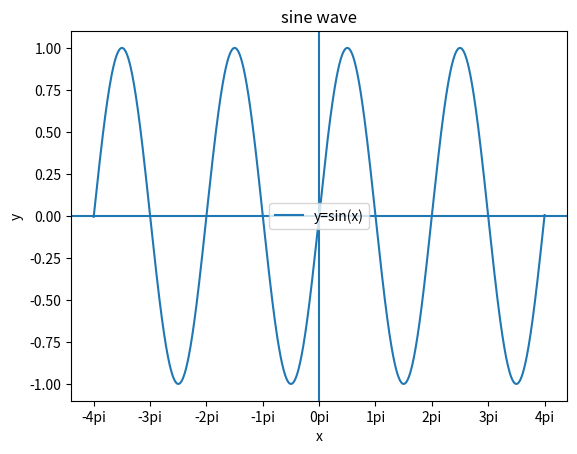

This chart was generated by the following Python code:
# import library
import numpy as np
import matplotlib.pyplot as plt

#generate x ,y points
x=np.linspace(-4*(22/7),4*(22/7),9999)
y=np.sin(x)

#ploting
txl=['-4pi','-3pi','-2pi','-1pi','0pi','1pi','2pi','3pi','4pi'] #xticks-label
tx=list(np.arange(-4*np.pi,4.1*np.pi, np.pi))                   #xticks
plt.plot(x, y, label="y=sin(x)")                          #line plot
plt.title("sine wave")
plt.xlabel("x")
plt.ylabel("y")
plt.xticks(tx,txl) #better to not use this now plt.xticks(tx,[f"{x}pi" for x in tx])
#make mid-value of x number line as 0
plt.axhline(0)
# make mid-value of y number line as 0
plt.axvline(0)
# display label for line
plt.legend()
# display graph
plt.show()


